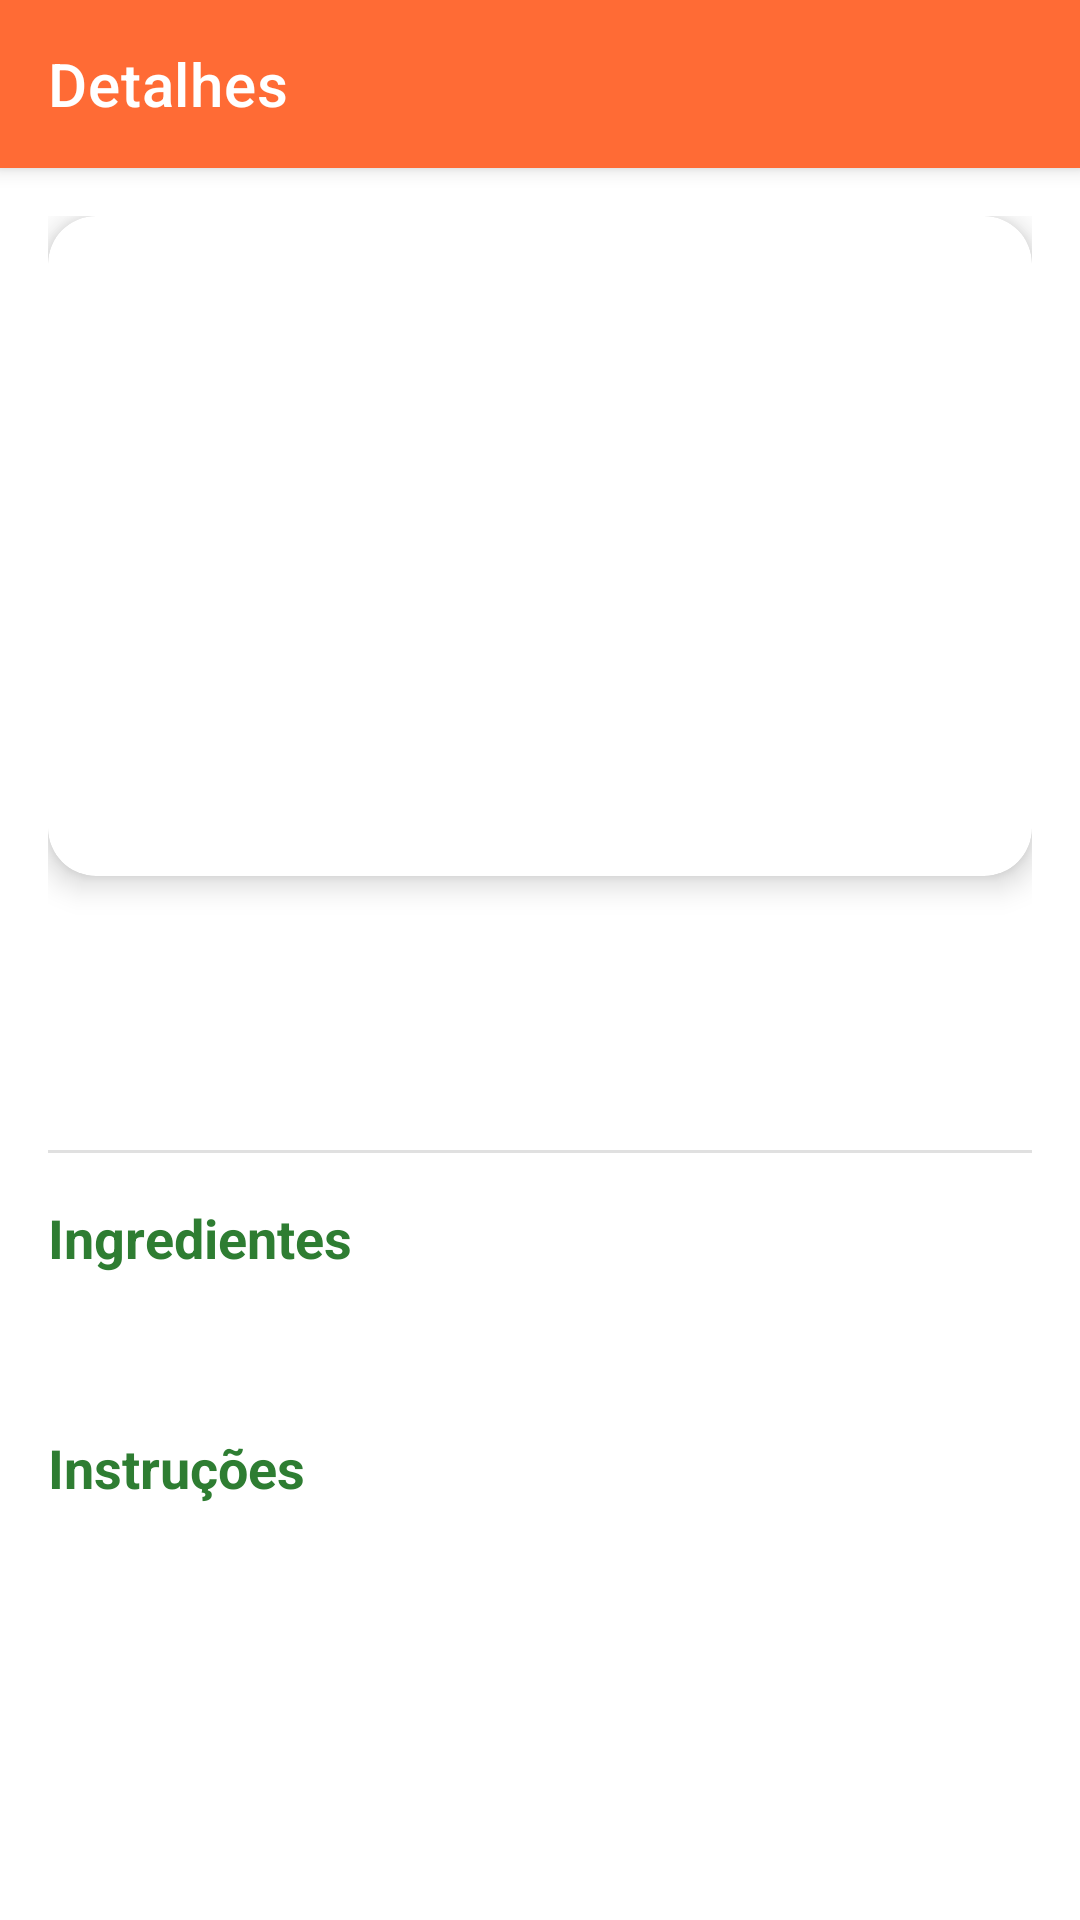

This screen was rendered from an Android layout file. Write that file and the resources it references.
<!-- AndroidManifest.xml: application theme Theme.Pas -->
<!-- res/layout/activity_recipe_detail.xml -->
<?xml version="1.0" encoding="utf-8"?>
<LinearLayout
    xmlns:android="http://schemas.android.com/apk/res/android"
    xmlns:app="http://schemas.android.com/apk/res-auto"
    xmlns:tools="http://schemas.android.com/tools"
    android:layout_width="match_parent"
    android:layout_height="match_parent"
    android:orientation="vertical"
    android:background="@color/white"
    tools:context=".ui.details.RecipeDetailActivity">

    <com.google.android.material.appbar.MaterialToolbar
        android:id="@+id/toolbar"
        android:layout_width="match_parent"
        android:layout_height="?attr/actionBarSize"
        android:background="@color/primary"
        app:title="Detalhes"
        app:titleTextColor="@color/white"
        app:navigationIcon="@drawable/ic_back"
        app:navigationIconTint="@color/white"
        android:elevation="4dp"/>

    <ProgressBar
        android:id="@+id/progressBar"
        android:layout_width="wrap_content"
        android:layout_height="wrap_content"
        android:layout_gravity="center"
        android:layout_marginTop="32dp"
        android:visibility="gone"/>

    <ScrollView
        android:layout_width="match_parent"
        android:layout_height="match_parent">

        <LinearLayout
            android:layout_width="match_parent"
            android:layout_height="wrap_content"
            android:orientation="vertical"
            android:padding="16dp">

            <androidx.cardview.widget.CardView
                android:layout_width="match_parent"
                android:layout_height="wrap_content"
                android:layout_marginBottom="16dp"
                app:cardCornerRadius="16dp"
                app:cardElevation="6dp">

                <ImageView
                    android:id="@+id/recipeImage"
                    android:layout_width="match_parent"
                    android:layout_height="220dp"
                    android:contentDescription="@string/recipe_image"
                    android:scaleType="centerCrop" />

            </androidx.cardview.widget.CardView>

            <TextView
                android:id="@+id/recipeName"
                android:layout_width="match_parent"
                android:layout_height="wrap_content"
                android:textSize="24sp"
                android:gravity="center"
                android:textStyle="bold"
                android:textColor="@color/primary"
                android:layout_marginBottom="8dp"
                tools:text="Bacalhau à Brás"/>

            <TextView
                android:id="@+id/recipeInfo"
                android:layout_width="match_parent"
                android:layout_height="wrap_content"
                android:textSize="14sp"
                android:gravity="center"
                android:textColor="@color/text_secondary"
                android:layout_marginBottom="16dp"
                tools:text="📊 Médio  ⏱️ 30 min  👥 4 porções"/>

            <View
                android:layout_width="match_parent"
                android:layout_height="1dp"
                android:background="@color/divider"
                android:layout_marginBottom="16dp"/>

            <TextView
                android:layout_width="match_parent"
                android:layout_height="wrap_content"
                android:textSize="18sp"
                android:textStyle="bold"
                android:textColor="@color/secondary"
                android:text="@string/ingredients" />

            <TextView
                android:id="@+id/recipeIngredients"
                android:layout_width="match_parent"
                android:layout_height="wrap_content"
                android:textSize="15sp"
                android:lineSpacingExtra="4dp"
                android:layout_marginTop="8dp"
                android:layout_marginBottom="24dp"
                android:textColor="@color/text_primary"
                tools:text="• 400g Bacalhau\n• 500g Batatas"/>

            <TextView
                android:layout_width="match_parent"
                android:layout_height="wrap_content"
                android:textSize="18sp"
                android:textStyle="bold"
                android:textColor="@color/secondary"
                android:text="@string/instructions" />

            <TextView
                android:id="@+id/recipeInstructions"
                android:layout_width="match_parent"
                android:layout_height="wrap_content"
                android:textSize="15sp"
                android:lineSpacingExtra="6dp"
                android:layout_marginTop="8dp"
                android:textColor="@color/text_primary"
                tools:text="1. Desfie o bacalhau..."/>

        </LinearLayout>
    </ScrollView>
</LinearLayout>
<!-- resources referenced by this layout -->
<resources>
  <color name="divider">#E0E0E0</color>
  <color name="primary">#FF6B35</color>
  <color name="secondary">#2E7D32</color>
  <color name="text_primary">#212121</color>
  <color name="text_secondary">#757575</color>
  <color name="white">#FFFFFF</color>
  <string name="ingredients">Ingredientes</string>
  <string name="instructions">Instruções</string>
  <string name="recipe_image">Imagem da receita</string>
  <style name="Theme.Pas" parent="Theme.MaterialComponents.DayNight.DarkActionBar">
          
          <item name="colorPrimary">@color/purple_500</item>
          <item name="colorPrimaryVariant">@color/purple_700</item>
          <item name="colorOnPrimary">@color/white</item>
          
          <item name="colorSecondary">@color/teal_200</item>
          <item name="colorSecondaryVariant">@color/teal_700</item>
          <item name="colorOnSecondary">@color/black</item>
          
          <item name="android:statusBarColor">?attr/colorPrimaryVariant</item>
          
      </style>
  <color name="purple_500">#FF6200EE</color>
  <color name="purple_700">#FF3700B3</color>
  <color name="teal_200">#FF03DAC5</color>
  <color name="teal_700">#FF018786</color>
  <color name="black">#000000</color>
</resources>
